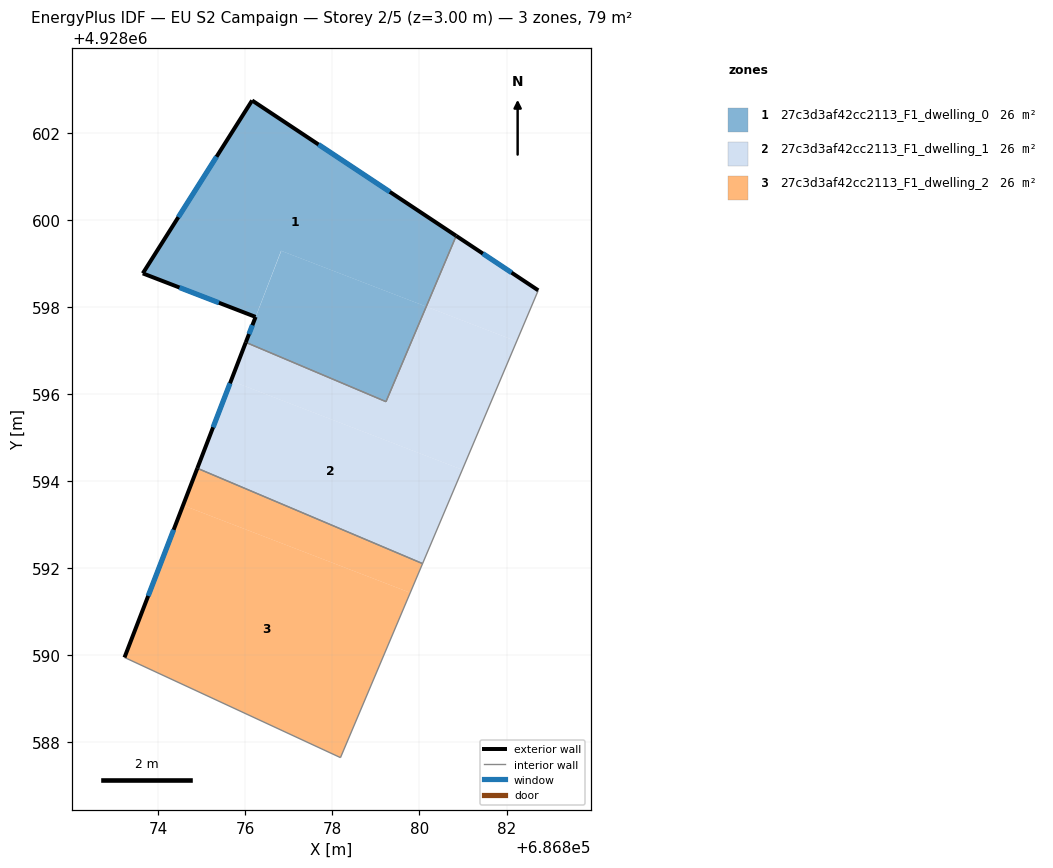
=== STOREY PLAN SPEC (per zone: floor XY polygon, exterior-wall plan segments, windows/doors) ===
zone 1: 27c3d3af42cc2113_F1_dwelling_0  (26.3 m²)
  floor: (686880.84, 4928599.63) (686880.16, 4928598.01) (686876.82, 4928599.29) (686876.24, 4928597.77) (686873.65, 4928598.77) (686876.16, 4928602.74)
  floor: (686880.16, 4928598.01) (686879.23, 4928595.83) (686876.01, 4928597.19) (686876.83, 4928599.29)
  exterior wall: (686876.16, 4928602.74) – (686873.65, 4928598.77)  [4.7 m]
    window: (686875.34, 4928601.45) – (686874.46, 4928600.06)  [1.7 m²]
  exterior wall: (686880.84, 4928599.63) – (686876.16, 4928602.74)  [5.6 m]
    window: (686879.32, 4928600.64) – (686877.68, 4928601.73)  [2.1 m²]
  exterior wall: (686876.24, 4928597.77) – (686876.01, 4928597.19)  [0.6 m]
    window: (686876.16, 4928597.58) – (686876.09, 4928597.38)  [0.2 m²]
  exterior wall: (686873.65, 4928598.77) – (686876.24, 4928597.77)  [2.8 m]
    window: (686874.49, 4928598.45) – (686875.39, 4928598.10)  [1.0 m²]
  interior walls: 2
zone 2: 27c3d3af42cc2113_F1_dwelling_1  (26.3 m²)
  floor: (686882.23, 4928597.21) (686880.98, 4928594.26) (686875.67, 4928596.30) (686876.01, 4928597.19) (686879.23, 4928595.83) (686880.16, 4928598.01)
  floor: (686882.73, 4928598.38) (686882.23, 4928597.21) (686880.16, 4928598.01) (686880.84, 4928599.63)
  floor: (686880.98, 4928594.26) (686880.07, 4928592.11) (686874.90, 4928594.30) (686875.67, 4928596.30)
  exterior wall: (686882.73, 4928598.38) – (686880.84, 4928599.63)  [2.3 m]
    window: (686882.11, 4928598.79) – (686881.46, 4928599.23)  [0.8 m²]
  exterior wall: (686876.01, 4928597.19) – (686874.90, 4928594.30)  [3.1 m]
    window: (686875.65, 4928596.25) – (686875.26, 4928595.24)  [1.1 m²]
  interior walls: 4
zone 3: 27c3d3af42cc2113_F1_dwelling_2  (26.3 m²)
  floor: (686880.07, 4928592.11) (686879.79, 4928591.44) (686874.57, 4928593.45) (686874.90, 4928594.30)
  floor: (686879.79, 4928591.44) (686878.19, 4928587.65) (686873.23, 4928589.95) (686874.57, 4928593.45)
  exterior wall: (686874.90, 4928594.30) – (686873.23, 4928589.95)  [4.7 m]
    window: (686874.36, 4928592.88) – (686873.77, 4928591.36)  [1.7 m²]
  interior walls: 3

=== DERIVED (storey summary) ===
Building: EU S2 Campaign
Storey: 2 of 5  (floor level z = 3.00 m)
Storey gross floor area: 78.8 m²
Zones on this storey: 3
  - 27c3d3af42cc2113_F1_dwelling_0: floor 26.3 m²; exterior wall 13.7 m (41.2 m²); 4 window(s) 5.0 m²; WWR 12.2%
  - 27c3d3af42cc2113_F1_dwelling_1: floor 26.3 m²; exterior wall 5.4 m (16.1 m²); 2 window(s) 2.0 m²; WWR 12.2%
  - 27c3d3af42cc2113_F1_dwelling_2: floor 26.3 m²; exterior wall 4.7 m (14.0 m²); 1 window(s) 1.7 m²; WWR 12.2%
Zone adjacency (shared interzone walls):
  - 27c3d3af42cc2113_F1_dwelling_0 ↔ 27c3d3af42cc2113_F1_dwelling_1
  - 27c3d3af42cc2113_F1_dwelling_1 ↔ 27c3d3af42cc2113_F1_dwelling_2